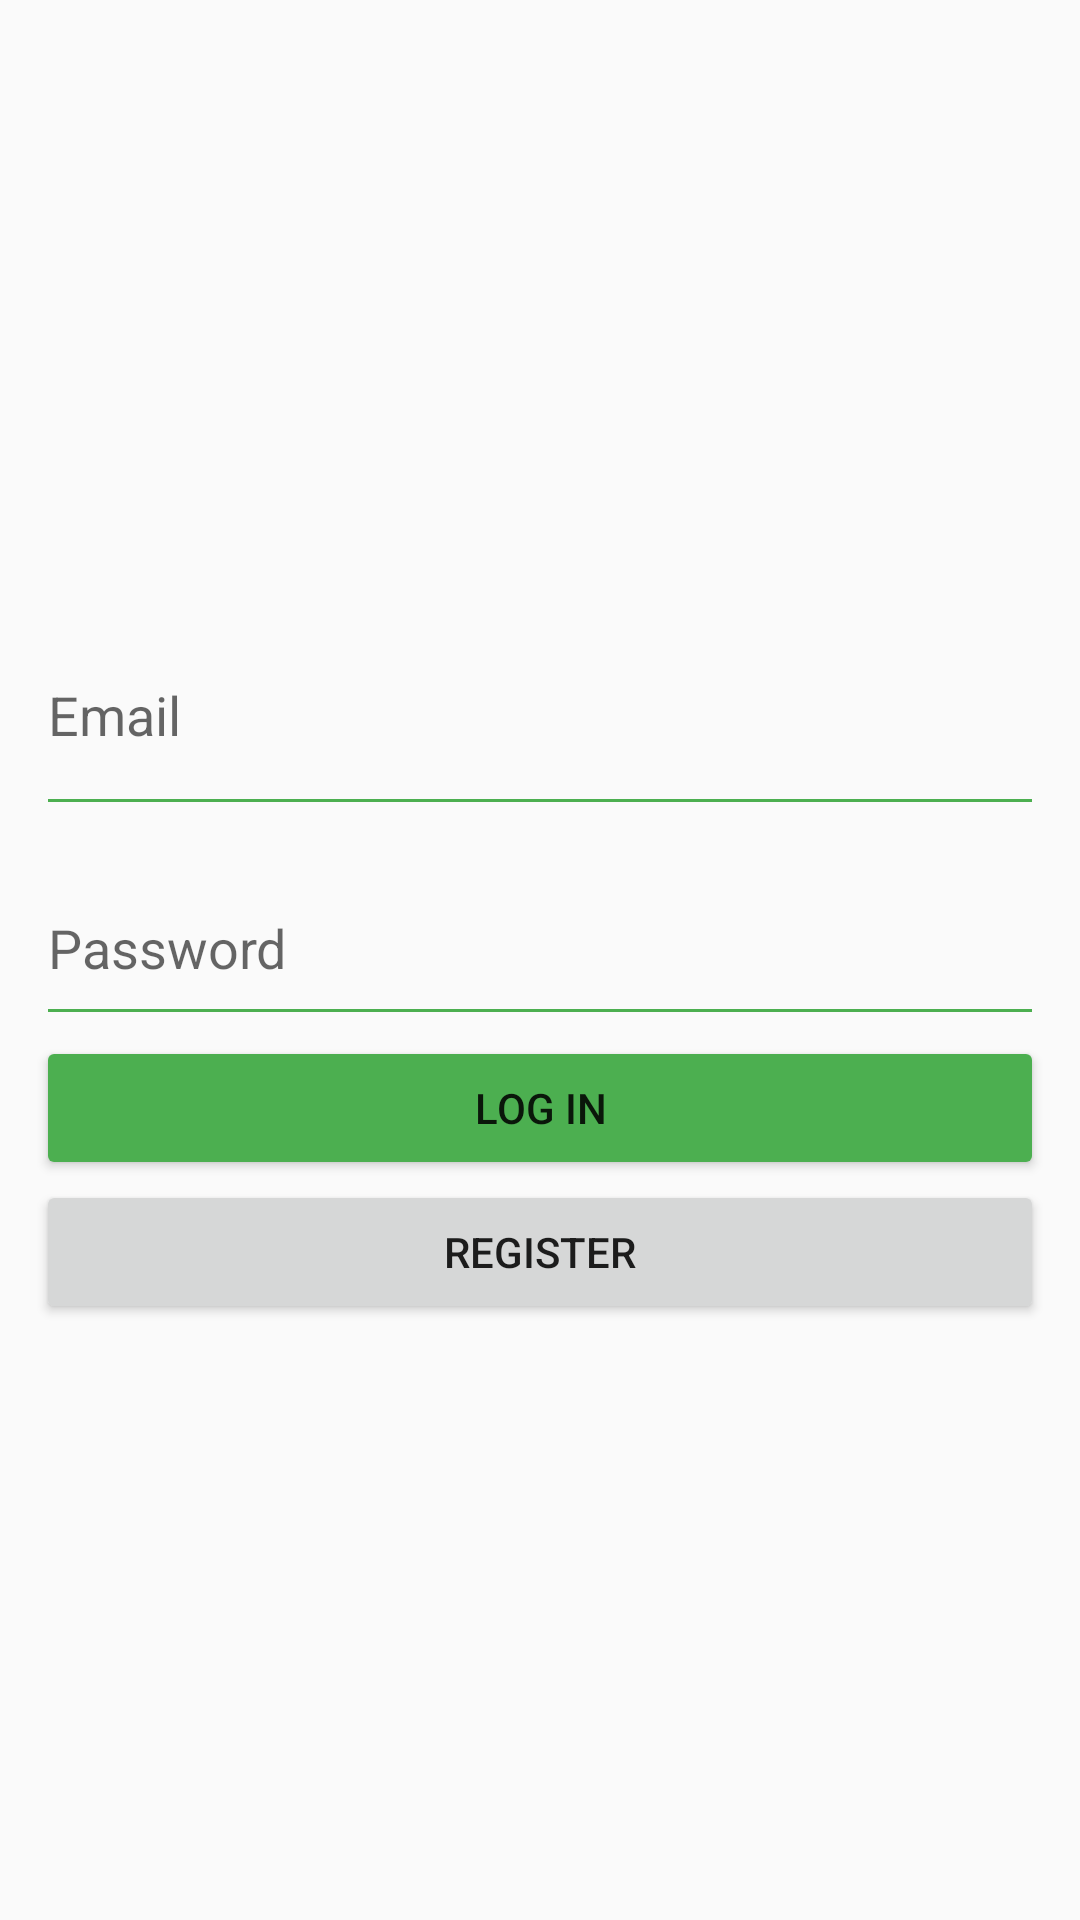

The Android layout XML behind this screen, and the referenced resources:
<!-- AndroidManifest.xml: application theme AppTheme -->
<!-- res/layout/activity_login.xml -->
<?xml version="1.0" encoding="utf-8"?>
<layout xmlns:android="http://schemas.android.com/apk/res/android"
    xmlns:app="http://schemas.android.com/apk/res-auto"
    xmlns:tools="http://schemas.android.com/tools">
    <androidx.constraintlayout.widget.ConstraintLayout
        android:layout_width="match_parent"
        android:layout_height="match_parent"
        tools:context=".LoginActivity">

        <LinearLayout
            android:layout_width="match_parent"
            android:layout_height="match_parent"
            android:gravity="center"
            android:orientation="vertical"
            android:paddingLeft="12dp"
            android:paddingRight="12dp">

            <EditText
                android:id="@+id/editTextEmail"
                android:layout_width="match_parent"
                android:layout_height="77dp"
                android:backgroundTint="#4CAF50"
                android:ems="10"
                android:hint="Email"
                android:inputType="textEmailAddress"
                android:textColor="#000000"
                android:textColorHighlight="#4CAF50"
                android:textColorLink="#4CAF50" />

            <EditText
                android:id="@+id/editTextPassword"
                android:layout_width="match_parent"
                android:layout_height="62dp"
                android:layout_marginTop="8dp"
                android:backgroundTint="#4CAF50"
                android:ems="10"
                android:hint="Password"
                android:inputType="textPassword"
                android:textColorHighlight="#4CAF50" />

            <Button
                android:id="@+id/buttonLogin"
                android:layout_width="match_parent"
                android:layout_height="wrap_content"
                android:backgroundTint="#4CAF50"
                android:text="Log in" />

            <Button
                android:id="@+id/buttonRegister"
                android:layout_width="match_parent"
                android:layout_height="wrap_content"
                android:text="Register" />
        </LinearLayout>
    </androidx.constraintlayout.widget.ConstraintLayout>
</layout>
<!-- resources referenced by this layout -->
<resources>
  <style name="AppTheme" parent="Theme.AppCompat.Light.DarkActionBar">
          
          <item name="colorPrimary">@color/colorPrimary</item>
          <item name="colorPrimaryDark">@color/colorPrimaryDark</item>
          <item name="colorAccent">@color/colorAccent</item>
      </style>
  <color name="colorPrimary">#008577</color>
  <color name="colorPrimaryDark">#00574B</color>
  <color name="colorAccent">#D81B60</color>
</resources>
